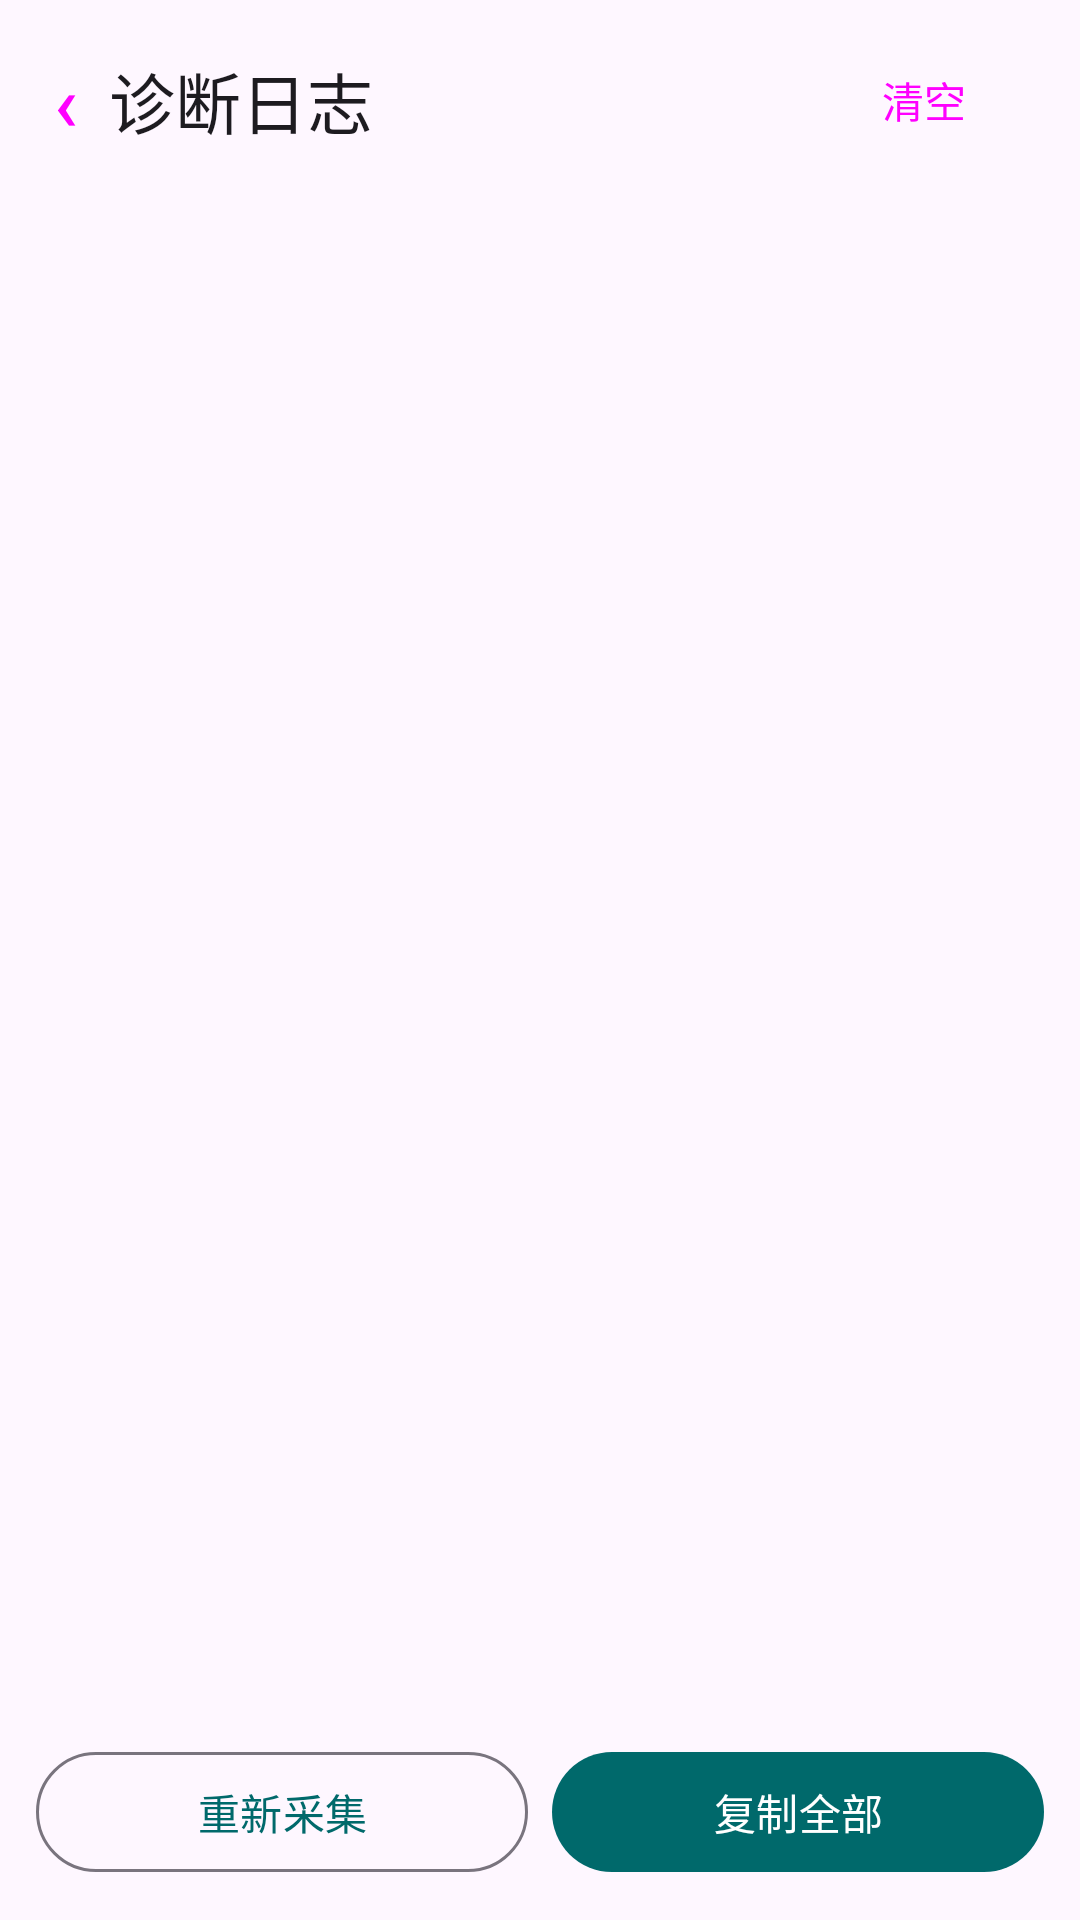

Produce the Android XML layout that renders to this screen, including the resource entries it uses.
<!-- AndroidManifest.xml: application theme Theme.HzCtl -->
<!-- res/layout/activity_log.xml -->
<?xml version="1.0" encoding="utf-8"?>
<LinearLayout xmlns:android="http://schemas.android.com/apk/res/android"
    android:id="@+id/logRoot"
    android:layout_width="match_parent"
    android:layout_height="match_parent"
    android:orientation="vertical">

    <LinearLayout
        android:layout_width="match_parent"
        android:layout_height="wrap_content"
        android:gravity="center_vertical"
        android:orientation="horizontal"
        android:paddingHorizontal="8dp"
        android:paddingVertical="6dp">

        <Button
            android:id="@+id/btnBack"
            style="?attr/materialIconButtonStyle"
            android:layout_width="wrap_content"
            android:layout_height="wrap_content"
            android:contentDescription="返回"
            android:text="‹"
            android:textSize="26sp" />

        <TextView
            android:layout_width="0dp"
            android:layout_height="wrap_content"
            android:layout_weight="1"
            android:text="诊断日志"
            android:textAppearance="?attr/textAppearanceTitleLarge" />

        <Button
            android:id="@+id/btnClear"
            style="?attr/borderlessButtonStyle"
            android:layout_width="wrap_content"
            android:layout_height="wrap_content"
            android:text="清空" />
    </LinearLayout>

    <ScrollView
        android:layout_width="match_parent"
        android:layout_height="0dp"
        android:layout_weight="1"
        android:clipToPadding="false"
        android:paddingHorizontal="12dp">

        <TextView
            android:id="@+id/logBody"
            android:layout_width="match_parent"
            android:layout_height="wrap_content"
            android:fontFamily="monospace"
            android:lineSpacingMultiplier="1.15"
            android:paddingVertical="8dp"
            android:textIsSelectable="true"
            android:textSize="11.5sp" />
    </ScrollView>

    <LinearLayout
        android:layout_width="match_parent"
        android:layout_height="wrap_content"
        android:orientation="horizontal"
        android:padding="12dp">

        <com.google.android.material.button.MaterialButton
            android:id="@+id/btnRefresh"
            style="?attr/materialButtonOutlinedStyle"
            android:layout_width="0dp"
            android:layout_height="wrap_content"
            android:layout_marginEnd="8dp"
            android:layout_weight="1"
            android:text="重新采集" />

        <com.google.android.material.button.MaterialButton
            android:id="@+id/btnCopy"
            android:layout_width="0dp"
            android:layout_height="wrap_content"
            android:layout_weight="1"
            android:text="复制全部" />
    </LinearLayout>
</LinearLayout>
<!-- resources referenced by this layout -->
<resources>
  <style name="Theme.HzCtl" parent="Theme.Material3.DayNight.NoActionBar">
          
          <item name="colorPrimary">#00696B</item>
          <item name="colorPrimaryContainer">#9CF1F1</item>
          <item name="colorOnPrimaryContainer">#002020</item>
          <item name="android:statusBarColor">@android:color/transparent</item>
          <item name="android:navigationBarColor">@android:color/transparent</item>
          <item name="android:windowLightStatusBar">true</item>
          <item name="android:windowLightNavigationBar">true</item>
      </style>
</resources>
